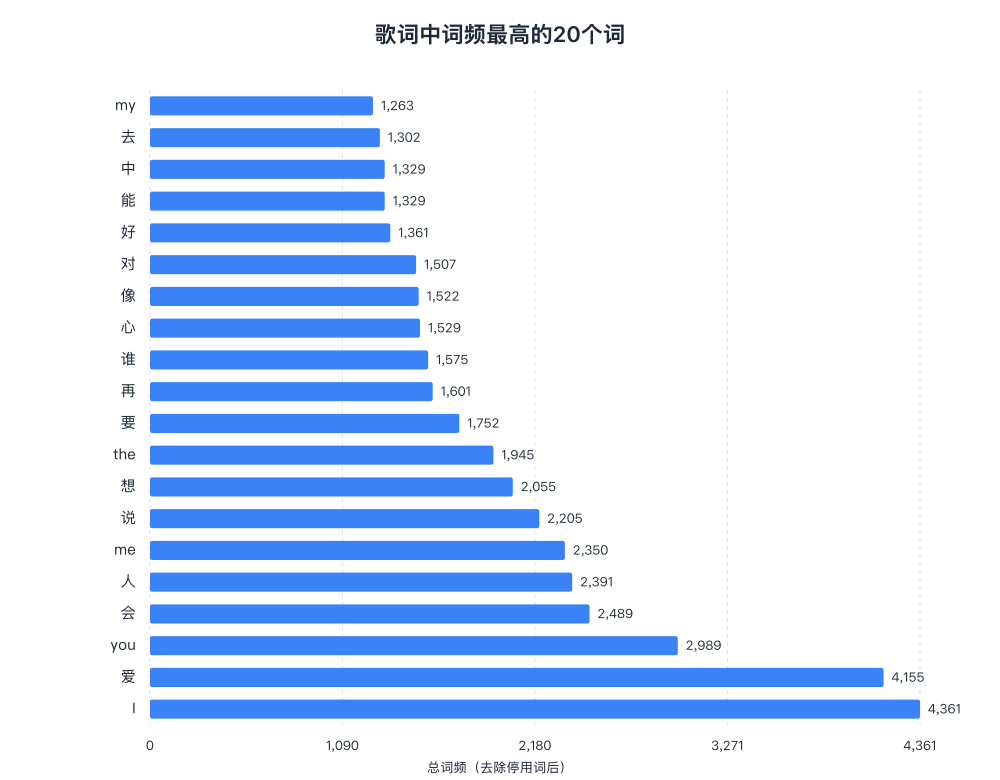

Source data for this figure (header and first rows):
排名, 词语, 总词频
1, I, 4361
2, 爱, 4155
3, you, 2989
4, 会, 2489
5, 人, 2391
6, me, 2350
7, 说, 2205
8, 想, 2055
9, the, 1945
10, 要, 1752
11, 再, 1601
12, 谁, 1575
13, 心, 1529
14, 像, 1522
15, 对, 1507
16, 好, 1361
17, 能, 1329
18, 中, 1329
19, 去, 1302
20, my, 1263
